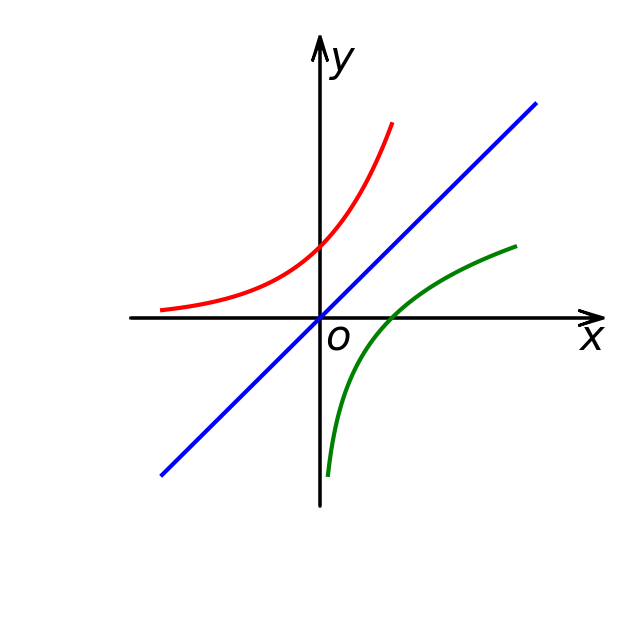

This chart was generated by the following Python code: (Note: this script raises an exception after producing the figure.)
#!/usr/bin/env python
# -*- coding: utf-8 -*-
# @Time    : 2018/10/7 11:47
# @Author  : BingZhen Zhou
# @contact : zbzhen@smail.hunnu.edu.cn
# @File    : 自动化分段函数.py
# @version : Python 2.7.6
import matplotlib.pyplot as plt
import numpy as np
from sympy import latex, var, pi
h = 1.2
fontsize = 30
ticksize = 20
# 这个例子是实际坐标


# 绘制指数与对数函数
fx1 = lambda x: np.exp(x)
fx2 = lambda x: x
fx3 = lambda x: np.log(x)
x1 = np.linspace(-2.2, 1, 120)
x2 = np.linspace(-2.2, 3, 120)
x3 = np.linspace(fx1(x1[0]), fx1(x1[-1]), 120)
y1 = fx1(x1)
y2 = fx2(x2)
y3 = fx3(x3)

# # 绘制一次二次反比例相关分段函数
# fx1 = lambda x: x+1.5
# fx2 = lambda x: x*x
# fx3 = lambda x: 1.0/x
# x1 = np.linspace(-3, -1, 120)
# x2 = np.linspace(-1, 1, 120)
# x3 = np.linspace(1, 3, 120)
# y1 = fx1(x1)
# y2 = fx2(x2)
# y3 = fx3(x3)

# 绘制反比例函数
# fx1 = lambda x: 1.0/x
# fx2 = fx1
# fx3 = fx1
# x1 = np.linspace(-3, -0.3, 120)
# x2 = np.linspace(0.3, 3, 120)
# x3 = x2
# y1 = fx1(x1)
# y2 = fx2(x2)
# y3 = fx3(x3)


# 绘制对勾函数
# fx1 = lambda x: x + 1.0/x
# fx2 = fx1
# fx3 = fx1
# x1 = np.linspace(-5, -0.25, 120)
# x2 = np.linspace(0.25, 5, 120)
# x3 = x2
# y1 = fx1(x1)
# y2 = fx2(x2)
# y3 = fx3(x3)

# 绘制双曲线
# fx1 = lambda x: x + 1.0/x
# fx2 = fx1
# fx3 = fx1
# t1 = np.linspace(-0.3*np.pi, 0.3*np.pi, 120)
# t2 = np.linspace(0.7*np.pi, 1.3*np.pi, 120)
# x1 = 1.0/np.cos(t1)
# x2 = 1.0/np.cos(t2)
# x3 = x2
# y1 = np.tan(t1)
# y2 = np.tan(t2)
# y3 = y2


#这个定义域和值域可以自己设置
DL = min([x1.min(), x2.min(), x3.min()])
DR = max([x1.max(), x2.max(), x3.max()])
ZL = min([y1.min(), y2.min(), y3.min()])
ZR = max([y1.max(), y2.max(), y3.max()])

fig_mpl, ax = plt.subplots(1, figsize=(8,8), facecolor='white')
ax.axis('off')

# 坐标轴范围
xL, xR = DL*h, DR*h
yL, yR = ZL*h, ZR*h
lim = abs(np.array([xL, xR, yL, yR])).max()

# 坐标轴范围自动补充长度
xyLR = [xL, xR, yL, yR]
for i in range(4):
    if abs(xyLR[i]) < 0.2*lim or (-1)**(i+1)*xyLR[i] < 0:
        xyLR[i] = 0.2*lim
    xyLR[i] = abs(xyLR[i])*(-1)**(i+1)
xL, xR, yL, yR = xyLR




# 设置图形范围
ax.set_xlim(-1.0*h*lim, h*lim)
ax.set_ylim(-1.0*h*lim, h*lim)

# 绘制xoy直角坐标系
ax.arrow(xL, 0, xR-xL, 0, head_width=lim*0.06, head_length=lim*0.1, fc='k', ec='k', overhang=0.8, lw=2)
ax.arrow(0, yL, 0, yR-yL, head_width=lim*0.06, head_length=lim*0.1, fc='k', ec='k', overhang=0.8, lw=2)
plt.text(xR, 0, r'$x$', color="black", fontsize=fontsize, va='top', ha='left')
plt.text(0+0.03*lim, yR,r'$y$', color="black", fontsize=fontsize, va='center', ha='left')
plt.text(0+0.02*lim, 0,r'$o$', color="black", fontsize=fontsize, va='top', ha='left')
# 下面一行是o在十字架中心的左下方
# plt.text(0-0.02*lim, 0,r'$o$', color="black", fontsize=fontsize, va='top', ha='right')




# 绘制函数
plt.plot(x1, y1, lw=3, color="r")
plt.plot(x2, y2, lw=3, color="blue")
plt.plot(x3, y3, lw=3, color="g")

# 绘制函数上的点
# x0 = 1.5
# y0 = fx1(x0)
# plt.plot([x0, x0], [0, y0], "--", lw = 1, color='k')   # 绘制虚线
# plt.plot([0, x0], [y0, y0], "--", lw = 1, color='k')   # 绘制虚线
# plt.plot(x0, y0, "ro", ms=10)   # 绘制函数上的点
# tex = "$("+str(x0) + ",\," + str(y0) + ")$"
# plt.text(x0, y0, tex, color="black", fontsize=25, ha='left', va='top')   # 绘制坐标,点在文本左上方


# 绘制刻度
xticks = []
yticks = []
xtdocs = []
ytdocs = []
xticks = np.array(range(int(DL), 0) + range(1, int(DR)+1))  # 这个是设置x刻度线
xtdocs = xticks.copy()  # 这个是设置x刻度值
yticks = np.array(range(int(ZL), 0) + range(1, int(ZR)+1))  # 这个是设置x刻度值
ytdocs = yticks.copy()   # 这个是设置y刻度值
ht = 0.03*lim
# 下面的两个for循环不要动
for i in range(len(xticks)):
    plt.plot([xticks[i],xticks[i]], [0,ht],"k")
    tex = '$'+latex(xtdocs[i])+'$'
    plt.text(xticks[i], 0-ht, tex, color="black", fontsize=ticksize, ha="center", va='top')
for i in range(len(yticks)):
    plt.plot([0,ht], [yticks[i],yticks[i]],"k")
    tex = '$'+latex(ytdocs[i])+'$'
    plt.text(0-ht, yticks[i], tex, color="black", fontsize=ticksize, va='center', ha='right')
plt.savefig("zdhfenduan.png")
print(u"您确定了没错，该代码主要针对间断函数或分段函数的绘制")
print(u"请打开zdhfenduan.png文件")
# plt.show()
